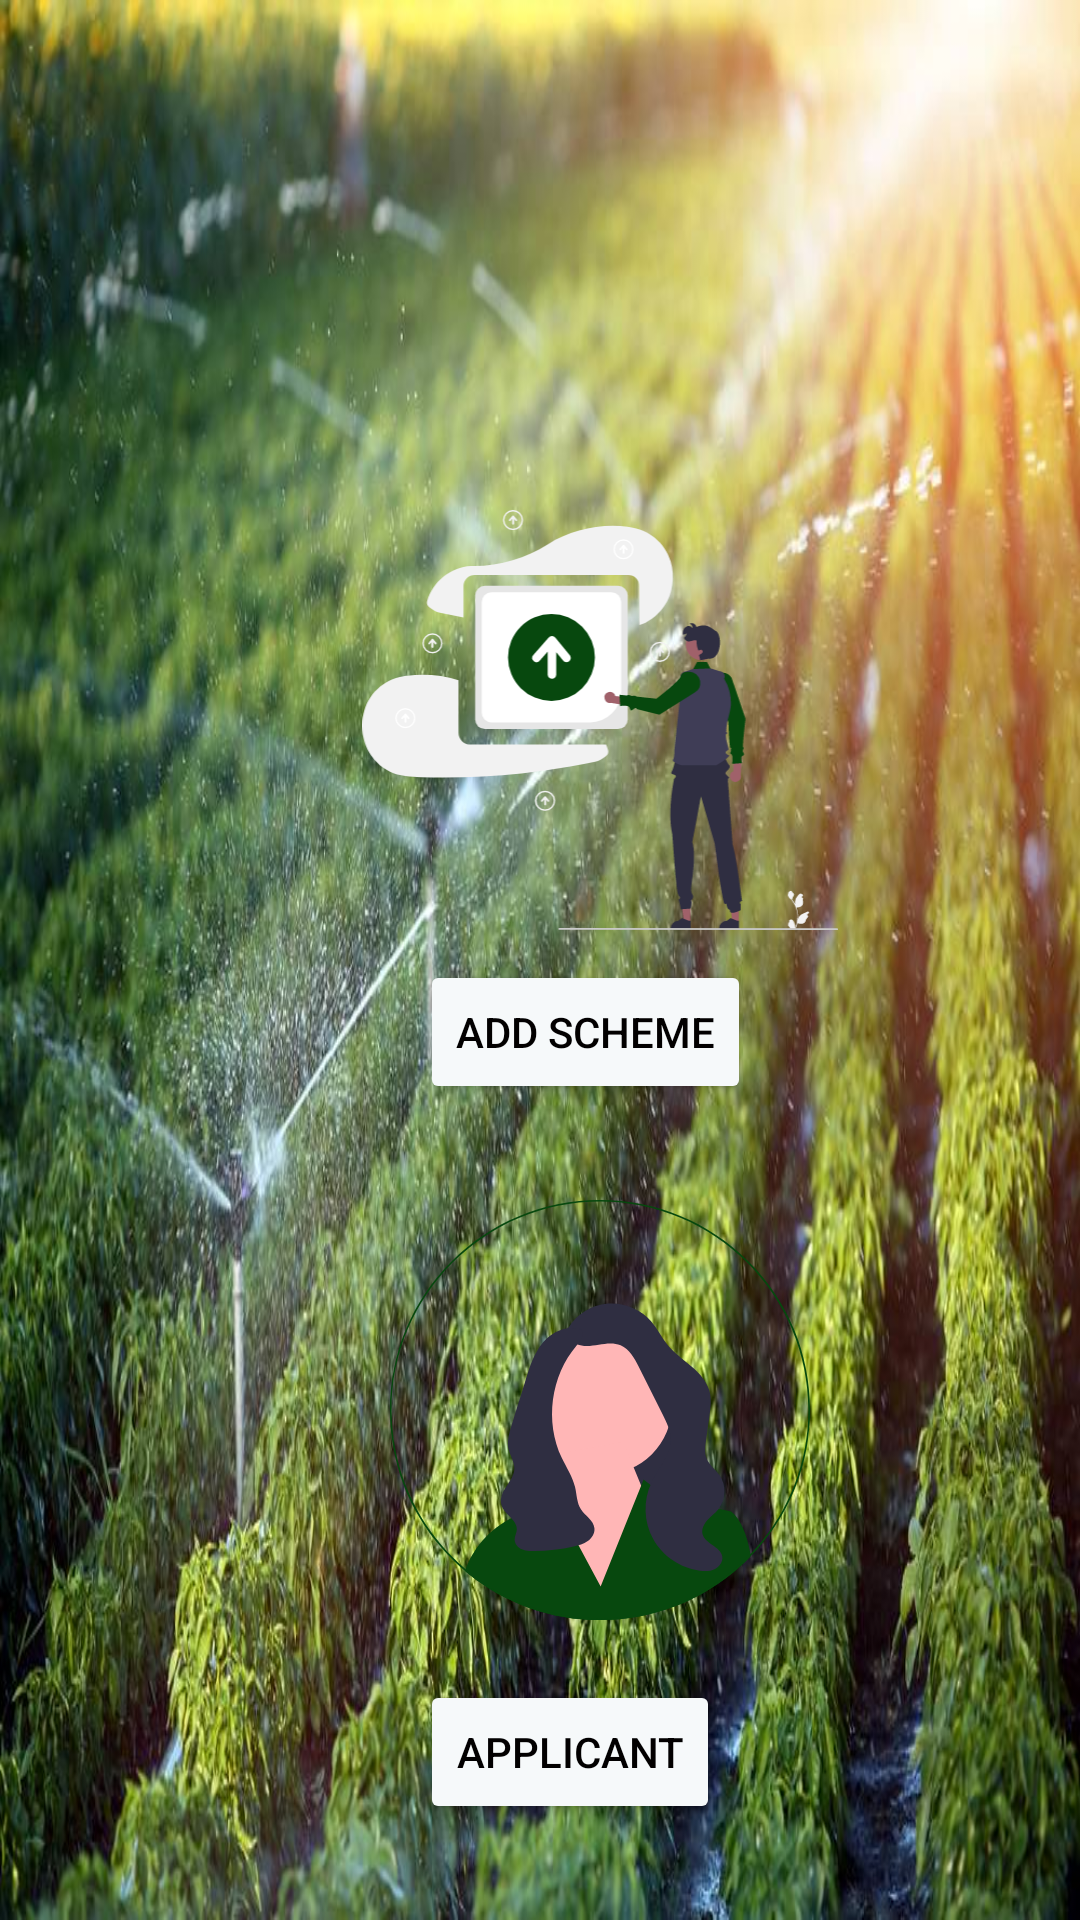

This screen was rendered from an Android layout file. Write that file and the resources it references.
<!-- AndroidManifest.xml: application theme Theme.AgriScheme -->
<!-- res/layout/activity_addschemeandapplicant.xml -->
<?xml version="1.0" encoding="utf-8"?>
<RelativeLayout xmlns:android="http://schemas.android.com/apk/res/android"
        xmlns:app="http://schemas.android.com/apk/res-auto"
        xmlns:tools="http://schemas.android.com/tools"
        android:layout_width="match_parent"
        android:layout_height="match_parent"
        android:background="@drawable/agreesinchan"
        tools:context=".addschemeandapplicant">

    <ImageView
        android:id="@+id/add"
        android:layout_width="200dp"
        android:layout_height="140dp"
        android:layout_marginLeft="100dp"
        android:layout_marginTop="170dp"
        app:srcCompat="@drawable/ic_undraw_going_up_re_86kg"
        android:textSize="18sp"
        app:cornerRadius="20dp"

        />

    <Button
        android:id="@+id/btadds"
        android:layout_width="wrap_content"
        android:layout_height="wrap_content"
        android:layout_marginLeft="140dp"
        android:layout_marginTop="320dp"
        android:backgroundTint="#F6F9FA"
        android:text="Add Scheme"
        android:textColor="#020000"
        app:cornerRadius="20dp" />

    <ImageView
        android:id="@+id/applicant"
        android:layout_width="200dp"
        android:layout_height="140dp"
        android:layout_marginLeft="100dp"
        android:layout_marginTop="400dp"
        app:srcCompat="@drawable/ic_undraw_female_avatar_efig" />


    <Button
        android:id="@+id/btapplicant"
        android:layout_width="wrap_content"
        android:layout_height="wrap_content"
        android:layout_marginLeft="140dp"
        android:text="applicant"
        android:backgroundTint="#F6F9FA"
        app:cornerRadius="20dp"
        android:textColor="#020000"
        android:layout_marginTop="560dp"/>
</RelativeLayout>
<!-- resources referenced by this layout -->
<resources>
  <!-- drawable agreesinchan: jpg bitmap (drawable-v24, 121439 bytes) -->
  <!-- drawable ic_undraw_female_avatar_efig: vector/xml drawable (drawable, 4136 chars, omitted) -->
  <!-- drawable ic_undraw_going_up_re_86kg: vector/xml drawable (drawable, 10371 chars, omitted) -->
  <style name="Theme.AgriScheme" parent="Theme.MaterialComponents.DayNight.NoActionBar">
          
          <item name="colorPrimary">#0C0C0C</item>
          <item name="colorPrimaryVariant">@color/purple_700</item>
          <item name="colorOnPrimary">@color/white</item>
          
          <item name="colorSecondary">@color/teal_200</item>
          <item name="colorSecondaryVariant">@color/teal_700</item>
          <item name="colorOnSecondary">@color/black</item>
          
          <item name="android:statusBarColor" tools:targetApi="l">?attr/colorPrimaryVariant</item>
          
      </style>
  <color name="purple_700">#141514</color>
  <color name="white">#FFFFFFFF</color>
  <color name="teal_200">#FF03DAC5</color>
  <color name="teal_700">#7FEC84</color>
  <color name="black">#FF000000</color>
</resources>
